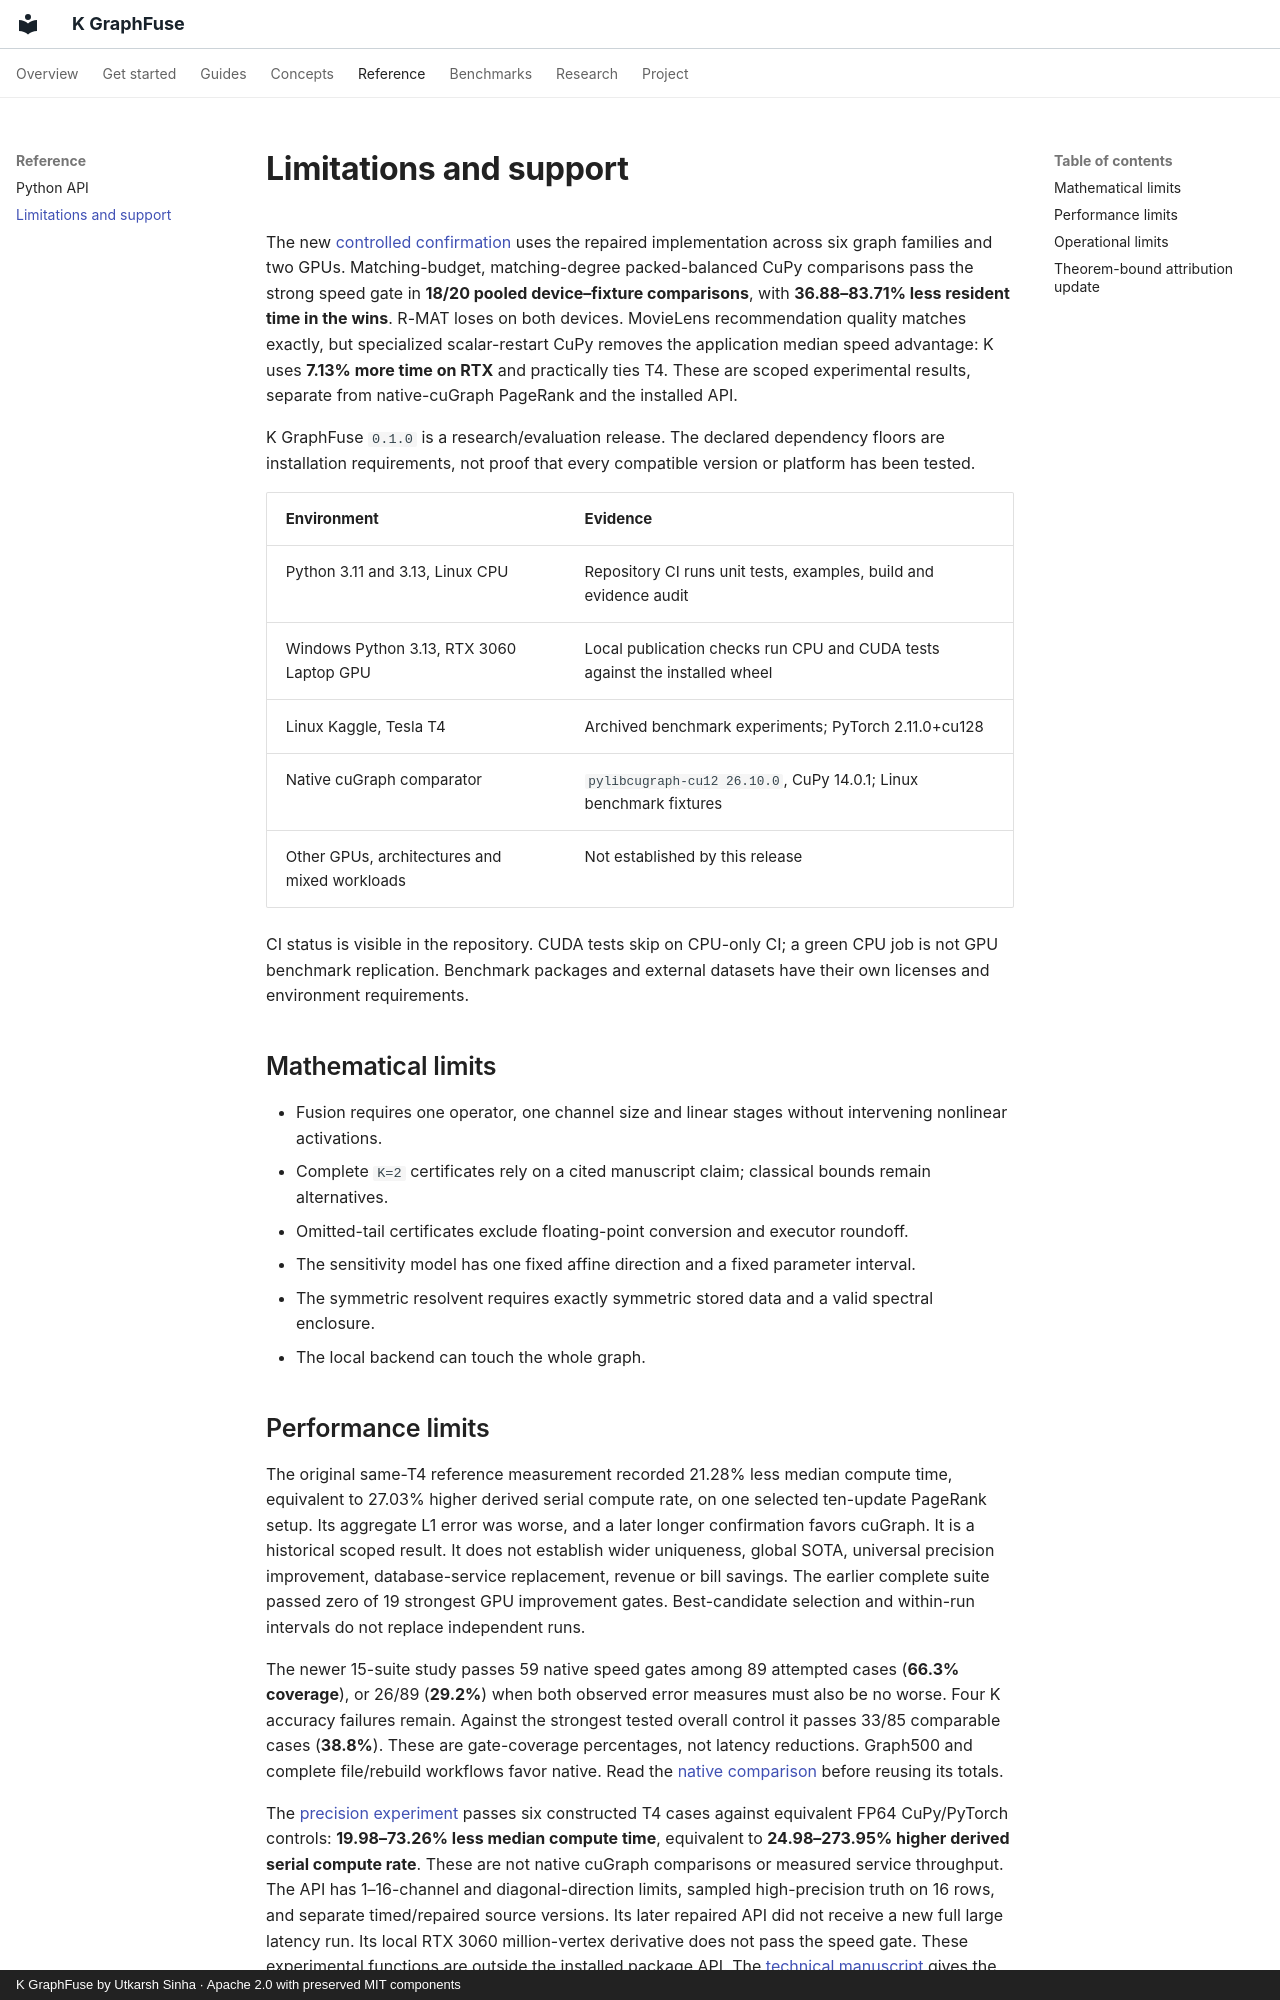

repository: Utkarsh-Sinha0/k-graphfuse · page: reference/limitations/index.html · generator: mkdocs · copyright: K GraphFuse by Utkarsh Sinha · Apache 2.0 with preserved MIT components

# Limitations and support

The new [controlled confirmation](https://utkarsh-sinha0.github.io/k-graphfuse/research/controlled-study/) uses the repaired implementation across six graph families and two GPUs. Matching-budget, matching-degree packed-balanced CuPy comparisons pass the strong speed gate in **18/20 pooled device–fixture comparisons**, with **36.88–83.71% less resident time in the wins**. R-MAT loses on both devices. MovieLens recommendation quality matches exactly, but specialized scalar-restart CuPy removes the application median speed advantage: K uses **7.13% more time on RTX** and practically ties T4. These are scoped experimental results, separate from native-cuGraph PageRank and the installed API.


K GraphFuse `0.1.0` is a research/evaluation release. The declared dependency floors are installation requirements, not proof that every compatible version or platform has been tested.

| Environment | Evidence |
|---|---|
| Python 3.11 and 3.13, Linux CPU | Repository CI runs unit tests, examples, build and evidence audit |
| Windows Python 3.13, RTX 3060 Laptop GPU | Local publication checks run CPU and CUDA tests against the installed wheel |
| Linux Kaggle, Tesla T4 | Archived benchmark experiments; PyTorch 2.11.0+cu128 |
| Native cuGraph comparator | `pylibcugraph-cu12 26.10.0`, CuPy 14.0.1; Linux benchmark fixtures |
| Other GPUs, architectures and mixed workloads | Not established by this release |

CI status is visible in the repository. CUDA tests skip on CPU-only CI; a green CPU job is not GPU benchmark replication. Benchmark packages and external datasets have their own licenses and environment requirements.

## Mathematical limits

- Fusion requires one operator, one channel size and linear stages without intervening nonlinear activations.
- Complete `K=2` certificates rely on a cited manuscript claim; classical bounds remain alternatives.
- Omitted-tail certificates exclude floating-point conversion and executor roundoff.
- The sensitivity model has one fixed affine direction and a fixed parameter interval.
- The symmetric resolvent requires exactly symmetric stored data and a valid spectral enclosure.
- The local backend can touch the whole graph.
